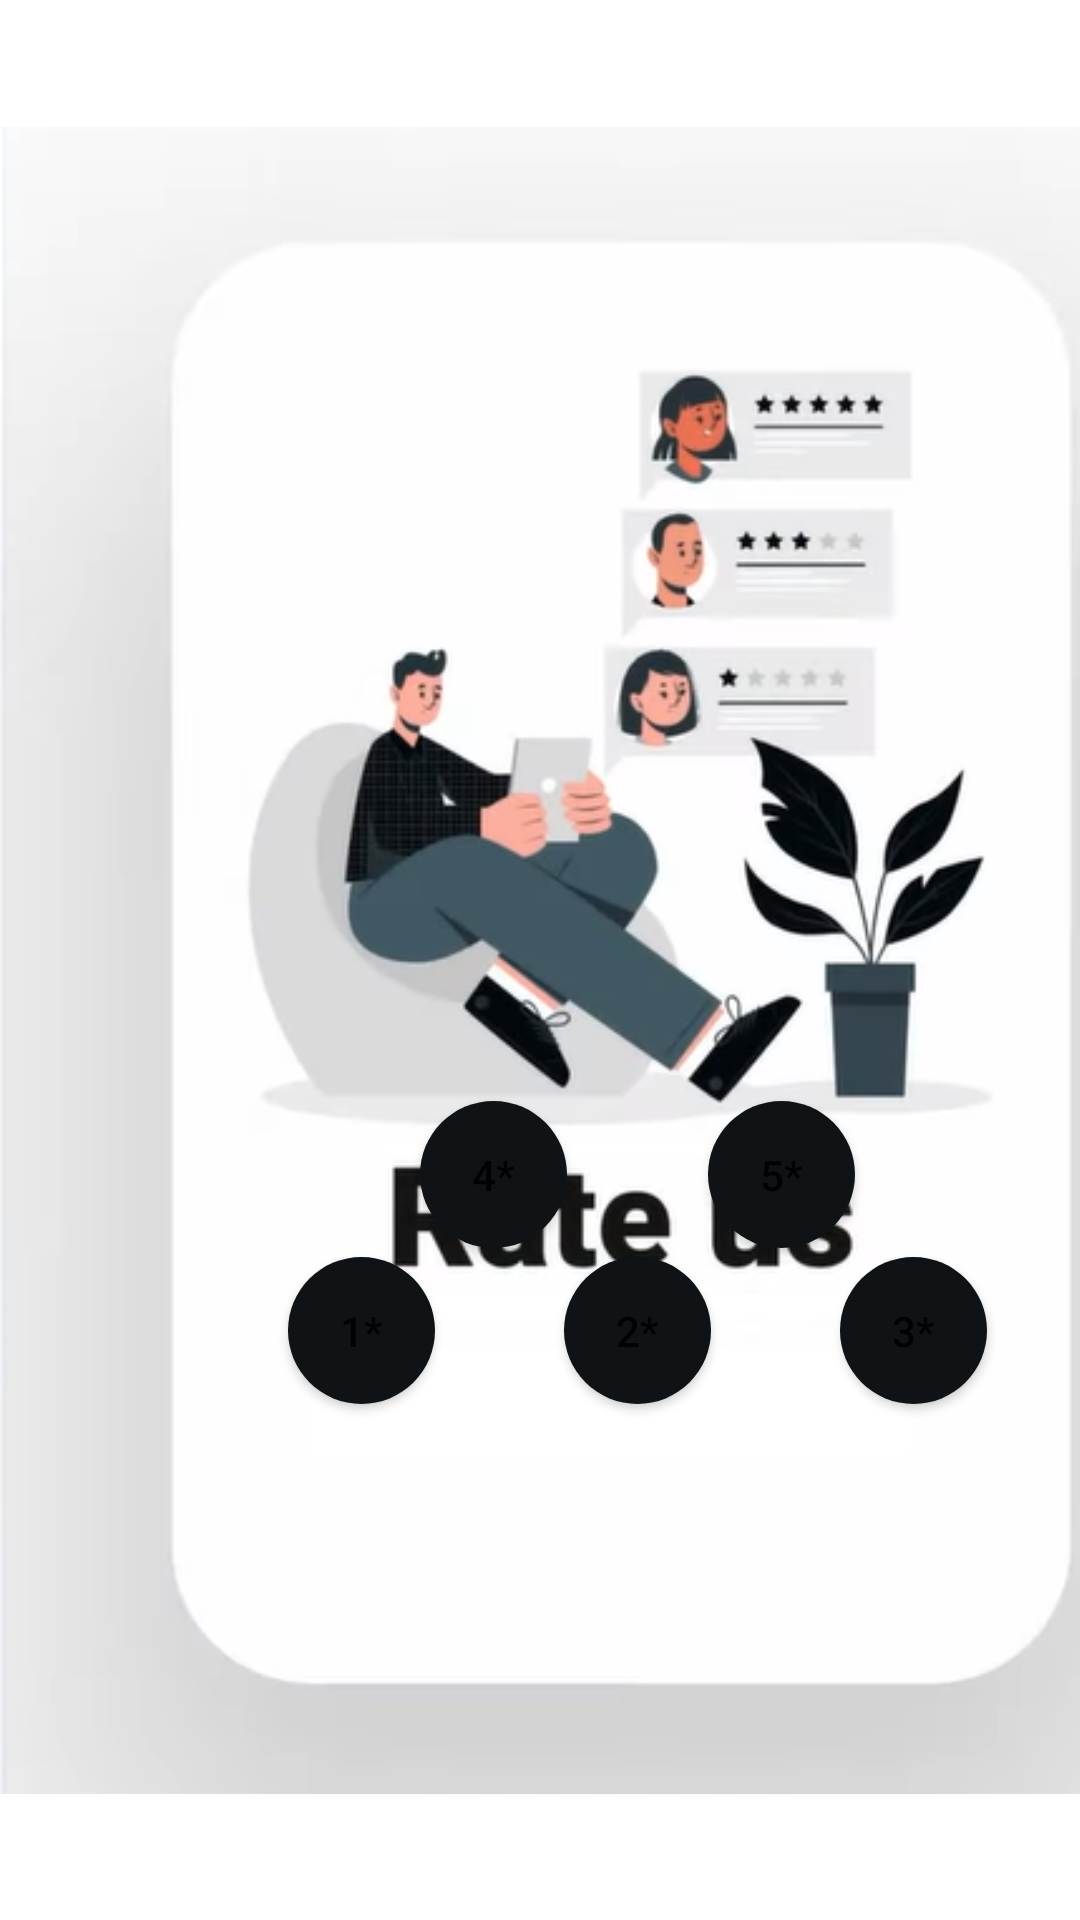

Write the Android layout XML for this screen, with the resource values it uses.
<!-- AndroidManifest.xml: application theme Theme.AppBanTruyen -->
<!-- res/layout/activity_rate.xml -->
<?xml version="1.0" encoding="utf-8"?>
<androidx.constraintlayout.widget.ConstraintLayout xmlns:android="http://schemas.android.com/apk/res/android"
    xmlns:app="http://schemas.android.com/apk/res-auto"
    xmlns:tools="http://schemas.android.com/tools"
    android:layout_width="match_parent"
    android:layout_height="match_parent"


    tools:context=".activities.RateActivity">

    <ImageView
        android:layout_width="410dp"
        android:layout_height="567dp"

        android:src="@drawable/idk"
        app:layout_constraintBottom_toBottomOf="parent"
        app:layout_constraintStart_toStartOf="parent"
        app:layout_constraintTop_toTopOf="parent" />

    <Button
        android:id="@+id/button1"
        android:layout_width="49dp"
        android:layout_height="49dp"
        android:layout_marginStart="96dp"
        android:layout_marginBottom="172dp"
        android:background="@drawable/roundbutton"

        android:text="1*"
        app:layout_constraintBottom_toBottomOf="parent"
        app:layout_constraintStart_toStartOf="parent" />

    <Button
        android:id="@+id/button2"
        android:layout_width="49dp"
        android:layout_height="49dp"
        android:layout_marginStart="188dp"
        android:layout_marginBottom="172dp"
        android:background="@drawable/roundbutton"

        android:text="2*"
        app:layout_constraintBottom_toBottomOf="parent"
        app:layout_constraintStart_toStartOf="parent" />

    <Button
        android:id="@+id/button3"
        android:layout_width="49dp"
        android:layout_height="49dp"
        android:layout_marginStart="280dp"
        android:layout_marginBottom="172dp"
        android:background="@drawable/roundbutton"

        android:text="3*"
        app:layout_constraintBottom_toBottomOf="parent"
        app:layout_constraintStart_toStartOf="parent" />

    <Button
        android:id="@+id/button4"
        android:layout_width="49dp"
        android:layout_height="49dp"
        android:layout_marginStart="140dp"
        android:layout_marginBottom="224dp"
        android:background="@drawable/roundbutton"

        android:text="4*"
        app:layout_constraintBottom_toBottomOf="parent"
        app:layout_constraintStart_toStartOf="parent" />

    <Button
        android:id="@+id/button5"
        android:layout_width="49dp"
        android:layout_height="49dp"
        android:layout_marginStart="236dp"
        android:layout_marginBottom="224dp"
        android:background="@drawable/roundbutton"

        android:text="5*"
        app:layout_constraintBottom_toBottomOf="parent"
        app:layout_constraintStart_toStartOf="parent" />

</androidx.constraintlayout.widget.ConstraintLayout>
<!-- resources referenced by this layout -->
<resources>
  <!-- drawable idk: png bitmap (drawable, 102307 bytes) -->
  <!-- drawable roundbutton (drawable) -->
  <?xml version="1.0" encoding="utf-8"?>
  <shape xmlns:android="http://schemas.android.com/apk/res/android" android:shape="oval">
      <size
          android:width="@dimen/_30sdp"
          android:height="@dimen/_30sdp"/>
      <gradient
          android:type="linear"
          android:startColor="#FF0F1316"
          android:endColor="#FF0F1316"/>
  
  
  </shape>
  <style name="Theme.AppBanTruyen" parent="Theme.MaterialComponents.DayNight.NoActionBar">
          
          <item name="colorPrimary">@color/lavender</item>
          <item name="colorPrimaryVariant">@color/purple_700</item>
          <item name="colorOnPrimary">@color/white</item>
          
          <item name="colorSecondary">@color/teal_200</item>
          <item name="colorSecondaryVariant">@color/teal_700</item>
          <item name="colorOnSecondary">@color/black</item>
          
          <item name="android:statusBarColor">?attr/colorPrimaryVariant</item>
          
      </style>
  <color name="lavender">#8692f7</color>
  <color name="purple_700">#ff4b3a</color>
  <color name="white">#FFFFFFFF</color>
  <color name="teal_200">#FF03DAC5</color>
  <color name="teal_700">#FF018786</color>
  <color name="black">#FF000000</color>
</resources>
